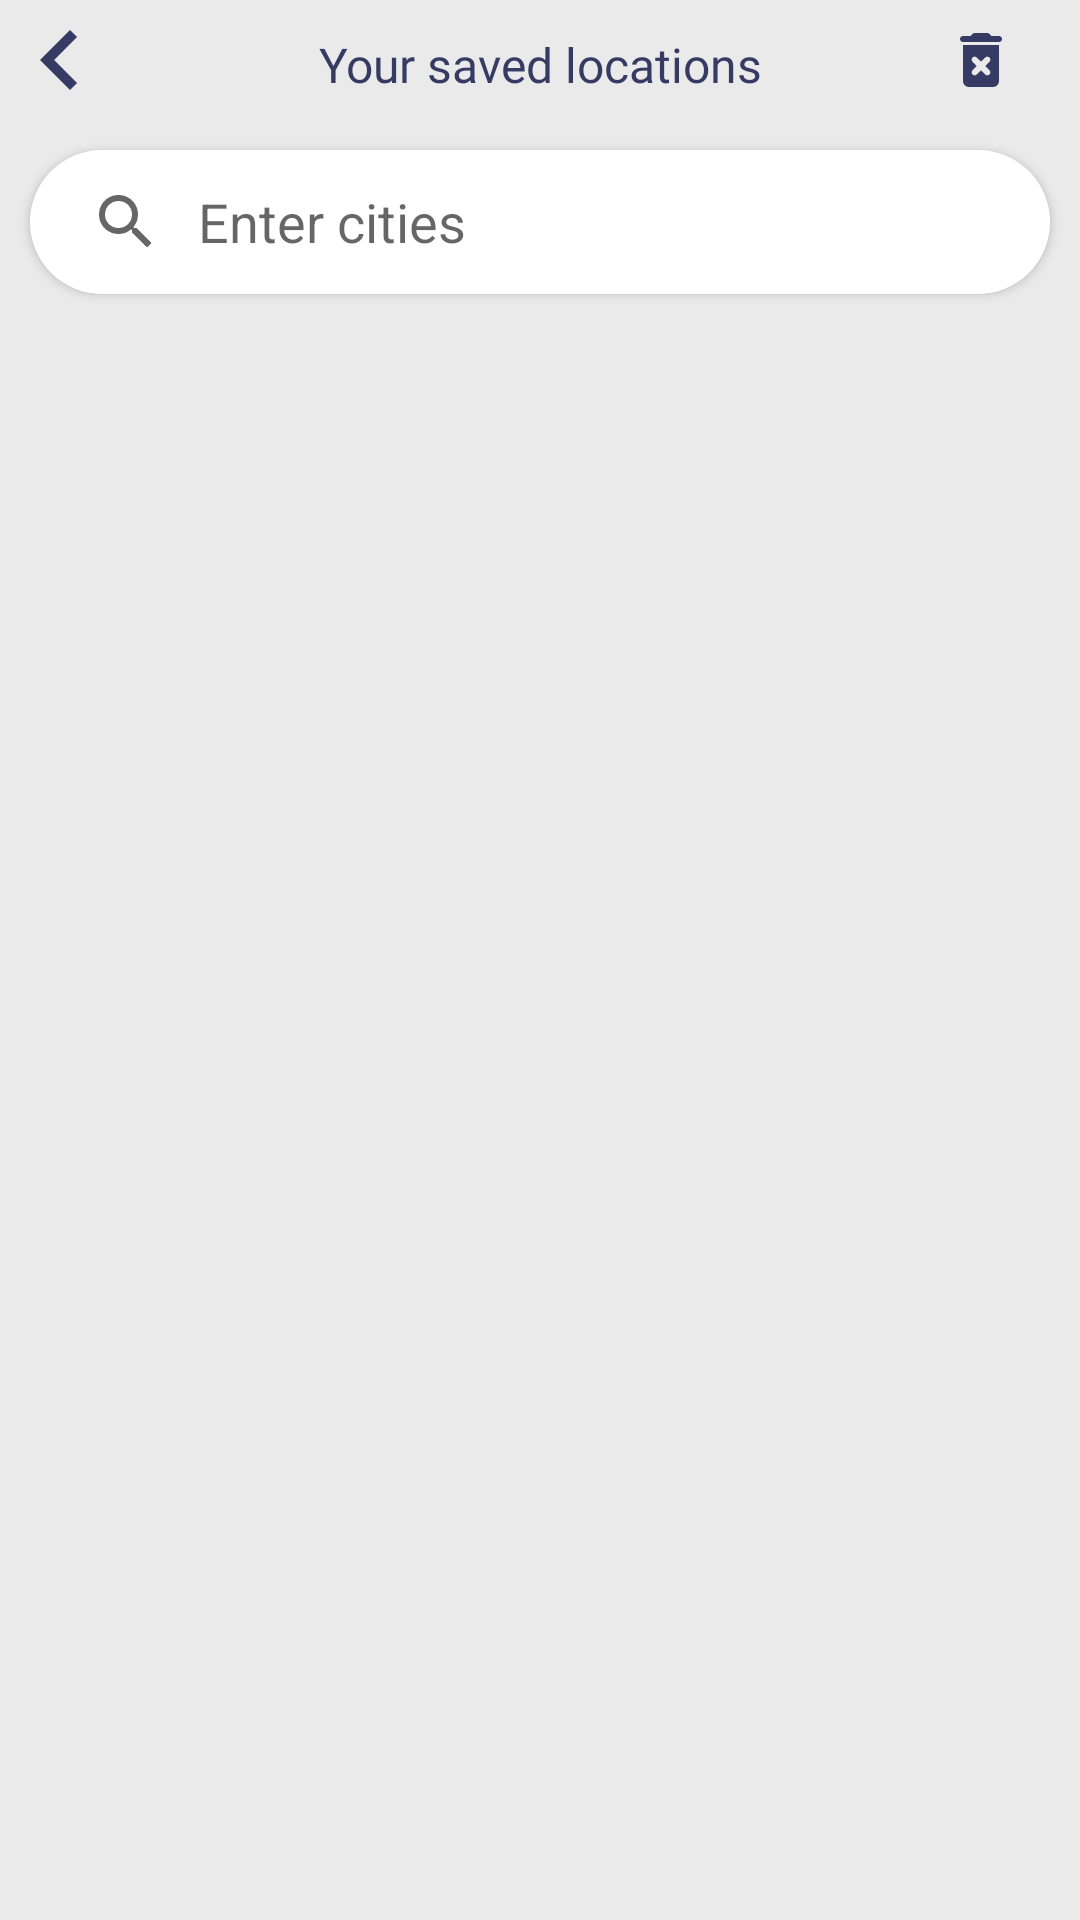

Write the Android layout XML for this screen, with the resource values it uses.
<!-- AndroidManifest.xml: application theme Theme.RainCheck -->
<!-- res/layout/activity_all_locations.xml -->
<?xml version="1.0" encoding="utf-8"?>
<androidx.drawerlayout.widget.DrawerLayout
    android:id="@+id/drawer_layout"
    android:layout_height="match_parent"
    android:layout_width="match_parent"
    xmlns:android="http://schemas.android.com/apk/res/android"
    xmlns:app="http://schemas.android.com/apk/res-auto"
    xmlns:tools="http://schemas.android.com/tools"
    android:elevation="0dp"
    tools:context=".alllocations.AllLocationsActivity">

    <androidx.appcompat.widget.Toolbar
        android:id="@+id/addCityToolbar"
        android:layout_width="match_parent"
        android:layout_height="wrap_content"
        android:backgroundTint="@color/gray_bkg"/>

    <LinearLayout
        android:layout_width="match_parent"
        android:layout_height="match_parent"
        android:background="@color/gray_bkg"
        android:orientation="vertical">

        <com.google.android.material.card.MaterialCardView

            app:layout_constraintStart_toStartOf="parent"
            app:layout_constraintTop_toTopOf="parent"
            app:layout_constraintEnd_toEndOf="parent"
            app:layout_constraintBottom_toBottomOf="parent"
            android:id="@+id/mainCardView"
            android:layout_width="match_parent"
            android:layout_height="wrap_content"
            app:cardCornerRadius="0dp"
            android:backgroundTint="@color/gray_bkg"
            android:elevation="0dp"
            app:cardElevation="0dp"
            >

            <LinearLayout
                android:layout_width="match_parent"
                android:layout_height="match_parent"
                android:background="@color/gray_bkg"
                android:orientation="vertical"
                android:gravity="center">

                <androidx.constraintlayout.widget.ConstraintLayout

                    android:layout_width="match_parent"
                    android:layout_height="wrap_content"
                    android:orientation="horizontal">

                    <ImageView
                        android:id="@+id/backArrowDarkAL"
                        android:background="@drawable/item_ripple_blue"
                        android:layout_width="40dp"
                        android:layout_height="40dp"
                        android:layout_gravity="center"
                        android:src="@drawable/back_arrow"
                        app:layout_constraintStart_toStartOf="parent"
                        app:layout_constraintTop_toTopOf="parent"
                        app:layout_constraintBottom_toBottomOf="parent"/>

                    <TextView
                        android:id="@+id/city_country_query"
                        android:layout_width="wrap_content"
                        android:layout_height="wrap_content"
                        android:layout_gravity="center_vertical"
                        android:layout_marginTop="3dp"
                        android:fontFamily="@font/poppins_semibold"
                        android:text="Your saved locations"
                        android:textColor="@color/Dark"
                        android:textSize="16sp"
                        app:layout_constraintBottom_toBottomOf="parent"
                        app:layout_constraintEnd_toEndOf="parent"
                        app:layout_constraintStart_toStartOf="parent"
                        app:layout_constraintTop_toTopOf="parent" />

                    <ImageView
                        android:id="@+id/addCityDelete"
                        android:layout_width="wrap_content"
                        android:layout_height="wrap_content"
                        android:layout_gravity="center"
                        android:layout_marginEnd="16dp"
                        android:src="@drawable/delete_dark"
                        app:layout_constraintBottom_toBottomOf="parent"
                        app:layout_constraintEnd_toEndOf="parent"
                        app:layout_constraintTop_toTopOf="parent"
                        android:background="@drawable/item_ripple_blue"
                        android:padding="5dp"/>

                </androidx.constraintlayout.widget.ConstraintLayout>
                <androidx.cardview.widget.CardView
                    android:layout_margin="10dp"
                    android:layout_width="match_parent"
                    android:layout_height="wrap_content"
                    app:cardCornerRadius="30dp">
                    <androidx.appcompat.widget.SearchView
                        android:id="@+id/allCitiesSearchView"
                        android:layout_width="match_parent"
                        android:layout_height="wrap_content"
                        app:queryHint="Enter cities"
                        app:iconifiedByDefault="false"
                        android:background="@color/white"
                        app:queryBackground="@null"
                        style="@style/CustomSearchViewStyle"/>
                </androidx.cardview.widget.CardView>

            </LinearLayout>

        </com.google.android.material.card.MaterialCardView>

        <androidx.recyclerview.widget.RecyclerView
            android:id="@+id/allLocationsRV"
            android:layout_width="match_parent"
            android:layout_height="match_parent"
            android:layout_margin="10dp"
            app:layoutManager="androidx.recyclerview.widget.LinearLayoutManager"
            android:orientation="vertical"/>

    </LinearLayout>

</androidx.drawerlayout.widget.DrawerLayout>
<!-- resources referenced by this layout -->
<resources>
  <color name="Dark">#363B64</color>
  <color name="gray_bkg">#EAEAEA</color>
  <color name="white">#FFFFFFFF</color>
  <!-- drawable back_arrow (drawable) -->
  <vector android:autoMirrored="true" android:height="24dp"
      android:tint="#363B64" android:viewportHeight="24"
      android:viewportWidth="24" android:width="24dp" xmlns:android="http://schemas.android.com/apk/res/android">
      <path android:fillColor="@android:color/white" android:pathData="M15.41,16.59L10.83,12l4.58,-4.59L14,6l-6,6 6,6 1.41,-1.41z"/>
  </vector>
  <!-- drawable delete_dark (drawable) -->
  <vector android:height="24dp" android:tint="#363B64"
      android:viewportHeight="24" android:viewportWidth="24"
      android:width="24dp" xmlns:android="http://schemas.android.com/apk/res/android">
      <path android:fillColor="@android:color/white" android:pathData="M6,19c0,1.1 0.9,2 2,2h8c1.1,0 2,-0.9 2,-2V7H6V19zM9.17,12.59c-0.39,-0.39 -0.39,-1.02 0,-1.41c0.39,-0.39 1.02,-0.39 1.41,0L12,12.59l1.41,-1.41c0.39,-0.39 1.02,-0.39 1.41,0s0.39,1.02 0,1.41L13.41,14l1.41,1.41c0.39,0.39 0.39,1.02 0,1.41s-1.02,0.39 -1.41,0L12,15.41l-1.41,1.41c-0.39,0.39 -1.02,0.39 -1.41,0c-0.39,-0.39 -0.39,-1.02 0,-1.41L10.59,14L9.17,12.59zM18,4h-2.5l-0.71,-0.71C14.61,3.11 14.35,3 14.09,3H9.91c-0.26,0 -0.52,0.11 -0.7,0.29L8.5,4H6C5.45,4 5,4.45 5,5s0.45,1 1,1h12c0.55,0 1,-0.45 1,-1S18.55,4 18,4z"/>
  </vector>
  <!-- drawable item_ripple_blue (drawable) -->
  <?xml version="1.0" encoding="utf-8"?>
  <ripple xmlns:android="http://schemas.android.com/apk/res/android"
      android:color="#7CA9FF">
      <item>
          <shape android:shape="rectangle">
              <corners android:radius="10dp"/> 
          </shape>
      </item>
      <item android:id="@android:id/mask">
          <shape android:shape="rectangle">
              <solid android:color="#7CA9FF" />
              <corners android:radius="10dp"/> 
          </shape>
      </item>
  </ripple>
  <style name="CustomSearchViewStyle" parent="Widget.AppCompat.SearchView">
          
          <item name="colorControlNormal">@color/white</item>
          <item name="android:textColor">@color/Dark</item>
          <item name="android:textColorHint">@color/secondaru</item>
          
      </style>
  <style name="Theme.RainCheck" parent="Base.Theme.RainCheck" />
  <color name="secondaru">#A098AE</color>
  <style name="Base.Theme.RainCheck" parent="Theme.MaterialComponents.Light.NoActionBar">
  
          <item name="colorPrimary">@color/purple_500</item>
          <item name="colorPrimaryVariant">@color/purple_700</item>
          <item name="colorOnPrimary">@color/white</item>
  
          <item name="colorSecondary">@color/teal_200</item>
          <item name="colorSecondaryVariant">@color/teal_700</item>
          <item name="colorOnSecondary">@color/black</item>
  
  
          
          <item name="android:windowTranslucentStatus">false</item>
          <item name="android:statusBarColor">@color/gray_bkg</item>
      </style>
  <color name="purple_500">#FF6200EE</color>
  <color name="purple_700">#FF3700B3</color>
  <color name="teal_200">#FF03DAC5</color>
  <color name="teal_700">#FF018786</color>
  <color name="black">#FF000000</color>
</resources>
